pico-8 play session: no input (idle), after a click and taps of 🅾, ❎, 🅾+❎, 🅾 in the second before t = 0

[t = 1 s] idle ~1s (no d-pad/buttons)
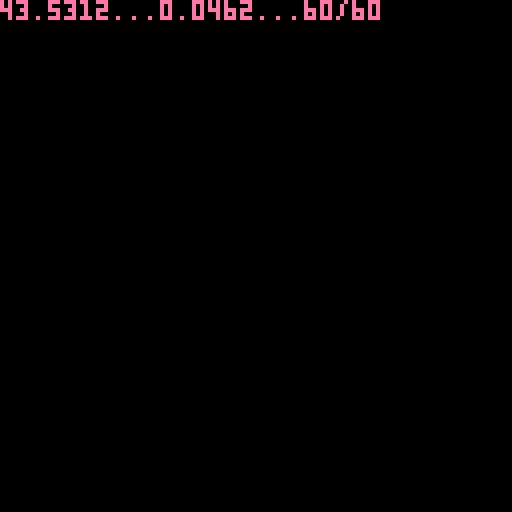

pico-8 cartridge
version 34
__lua__
--[[
Constants
--]]
ZERO=0 ONE=1 TWO=2 THREE=3 FOUR=4 FIVE=5 SIX=6 SEVEN=7 EIGHT=8
NINE=9 TEN=10 ELEVEN=11 TWELVE=12 THIRTEEN=13 FOURTEEN=14 FIFTEEN=15 SIXTEEN=16
CELL=8 MIN=0 MAX=128
DEBUG=true MEM=0 TCPU=1 SCPU=2 DISP=3 CLIP=4 VER=5 PARAMS=6 FPS=7 TFPS=8
CURSOR_X=0x5f26 CURSOR_Y=0x5f27
BLACK=0 DARKBLUE=1 PURPLE=2 DARKGREEN=3 BROWN=4 DARKGREY=5 LIGHTGREY=6 WHITE=7
RED=8 ORANGE=9 YELLOW=10 GREEN=11 BLUE=12 LAVENDER=13 PINK=14 PEACH=15
--[[
Box
--]]
Box={l=ZERO,r=ZERO,t=ZERO,b=ZERO} Box.__index=Box
function Box:init(box) return setmetatable(box or {},Box) end
function Box:randpos()
 return {x=flr(self.l+rnd(self.r-self.l)),y=flr(self.t+rnd(self.b-self.t))}
end
--[[
Sprite
--]]
Sprite={s=ZERO,w=ONE,h=ONE} Sprite.__index=Sprite
function Sprite:init(s)
 local sprite = s or {}
 setmetatable(sprite,Sprite)
 sprite.dimensions=sprite:box(ZERO,ZERO)
 return sprite
end
function Sprite:draw(x,y) spr(self.s, x, y, self.w, self.h) end
function Sprite:box(x,y)
 return Box:init({l=x,r=x+self.w*CELL,t=y,b=y+self.h*CELL})
end
--[[
Brick
--]]
Brick={sprite=Sprite:init({s=TEN-ONE,w=TWO,h=ONE})} Brick.__index=Brick
function Brick:init() return setmetatable({},Brick) end
--[[
Ball
--]]
Ball={sprite=Sprite:init({s=SIXTEEN-ONE,w=ONE,h=ONE})} Ball.__index=Ball
function Ball:init()
 local ball={}
 setmetatable(ball,Ball)
 local play={l=MAX*ONE/FIVE,r=MAX*FOUR/FIVE,t=MAX*ONE/FIVE,b=MAX*THREE/FIVE}
 local playbox=Box:init(play)
 local playpos=playbox:randpos()
 ball.x=playpos.x ball.y=playpos.y
 ball.xprev=ball.x ball.yprev=ball.y
 ball.dx=ONE ball.dy=ONE
 return ball
end
function Ball:collide(collisions)
 local collidebox=Box:init()
 for c in all(collisions) do
  if c.x==self.x then collidebox.l+=ONE end
  if c.x==self.x+self.sprite.dimensions.r-ONE then collidebox.r+=ONE end
  if c.y==self.y then collidebox.t+=ONE end
  if c.y==self.y+self.sprite.dimensions.b-ONE then collidebox.b+=ONE end
 end
 if collidebox.l>ONE or collidebox.r>ONE then BALL.dx*=-ONE end
 if collidebox.t>ONE or collidebox.b>ONE then BALL.dy*=-ONE end
end
--[[
Map
--]]
Map={} Map.__index=Map
function Map:init() return setmetatable({},Map) end
function Map:put(x,y,z,v)
 if not self[x] then self[x]={} end
 if not self[x][y] then self[x][y]={} end
 self[x][y][z]=v
end
function Map:get(x,y,z)
 if self[x] and self[x][y] then return self[x][y][z]
 else return nil
 end
end
--[[
PICO8 Base Functions
--]]
function _init()
 import('spritesheet.png')
 BACKGROUND=BLACK
 --DRAW=Map:init()
 BALL=Ball:init()
 cls(BACKGROUND)
 -- FIXME while loops would be nicer looking, replace with pico8 map prims
 local brickw=Brick.sprite.dimensions.r
 local brickh=Brick.sprite.dimensions.b
 for x=MIN,MAX,brickw do
  for y=MIN,MAX,brickh do
   local onscreen=(x>=MIN and x<MAX and y>=MIN and y<MAX)
   local onedge=(x==MIN or x==MAX-brickw or y==MIN or y==MAX-brickh)
   if onscreen and onedge then
    local brick=Brick:init(x,y)
    local hitbox=brick.sprite:box(x,y)
    --DRAW:put(x,y,ZERO,brick)
    brick.sprite:draw(x,y)
   end
  end
 end
end
function _update60() BALL.x+=BALL.dx BALL.y+=BALL.dy end
function _draw()
 -- FIXME clean up this experiement
 -- FIXME brick handle redraws at collisions
 local x=BALL.xprev
 while x<BALL.xprev+BALL.sprite.dimensions.r do
  local y=BALL.yprev
  while y<BALL.yprev+BALL.sprite.dimensions.b do
   if pget(x,y)!=GREEN then pset(x,y,BACKGROUND) end
   y+=ONE
  end
  x+=ONE
 end
 --rectfill(x0,y0,x1,y1,BLACK)
 local collisions={}
 local sx=(SIXTEEN-ONE)*CELL
 local px=BALL.x
 local dx=ZERO
 while dx<CELL do
  local sy=ZERO*CELL
  local py=BALL.y
  local dy=ZERO
  while dy<CELL do
   if pget(px+dx,py+dy)!=BACKGROUND then
    pset(px+dx,py+dy,GREEN)
    add(collisions,{x=px+dx,y=py+dy})
   else pset(px+dx,py+dy,sget(sx+dx,sy+dy)) end
   dy+=ONE
  end
  dx+=ONE
 end
 if count(collisions)!=ZERO then BALL:collide(collisions) end
 --BALL.sprite:draw(BALL.x,BALL.y)
 BALL.xprev=BALL.x BALL.yprev=BALL.y
 if DEBUG then
  print(stat(MEM).."..."..stat(TCPU).."..."..stat(FPS).."/"..stat(TFPS),MIN,MIN,PINK)
  rectfill(MIN,MIN,peek(CURSOR_X)+THREE*MAX/FOUR,peek(CURSOR_Y),BACKGROUND)
  print(stat(MEM).."..."..stat(TCPU).."..."..stat(FPS).."/"..stat(TFPS),MIN,MIN,PINK)
 end
end
